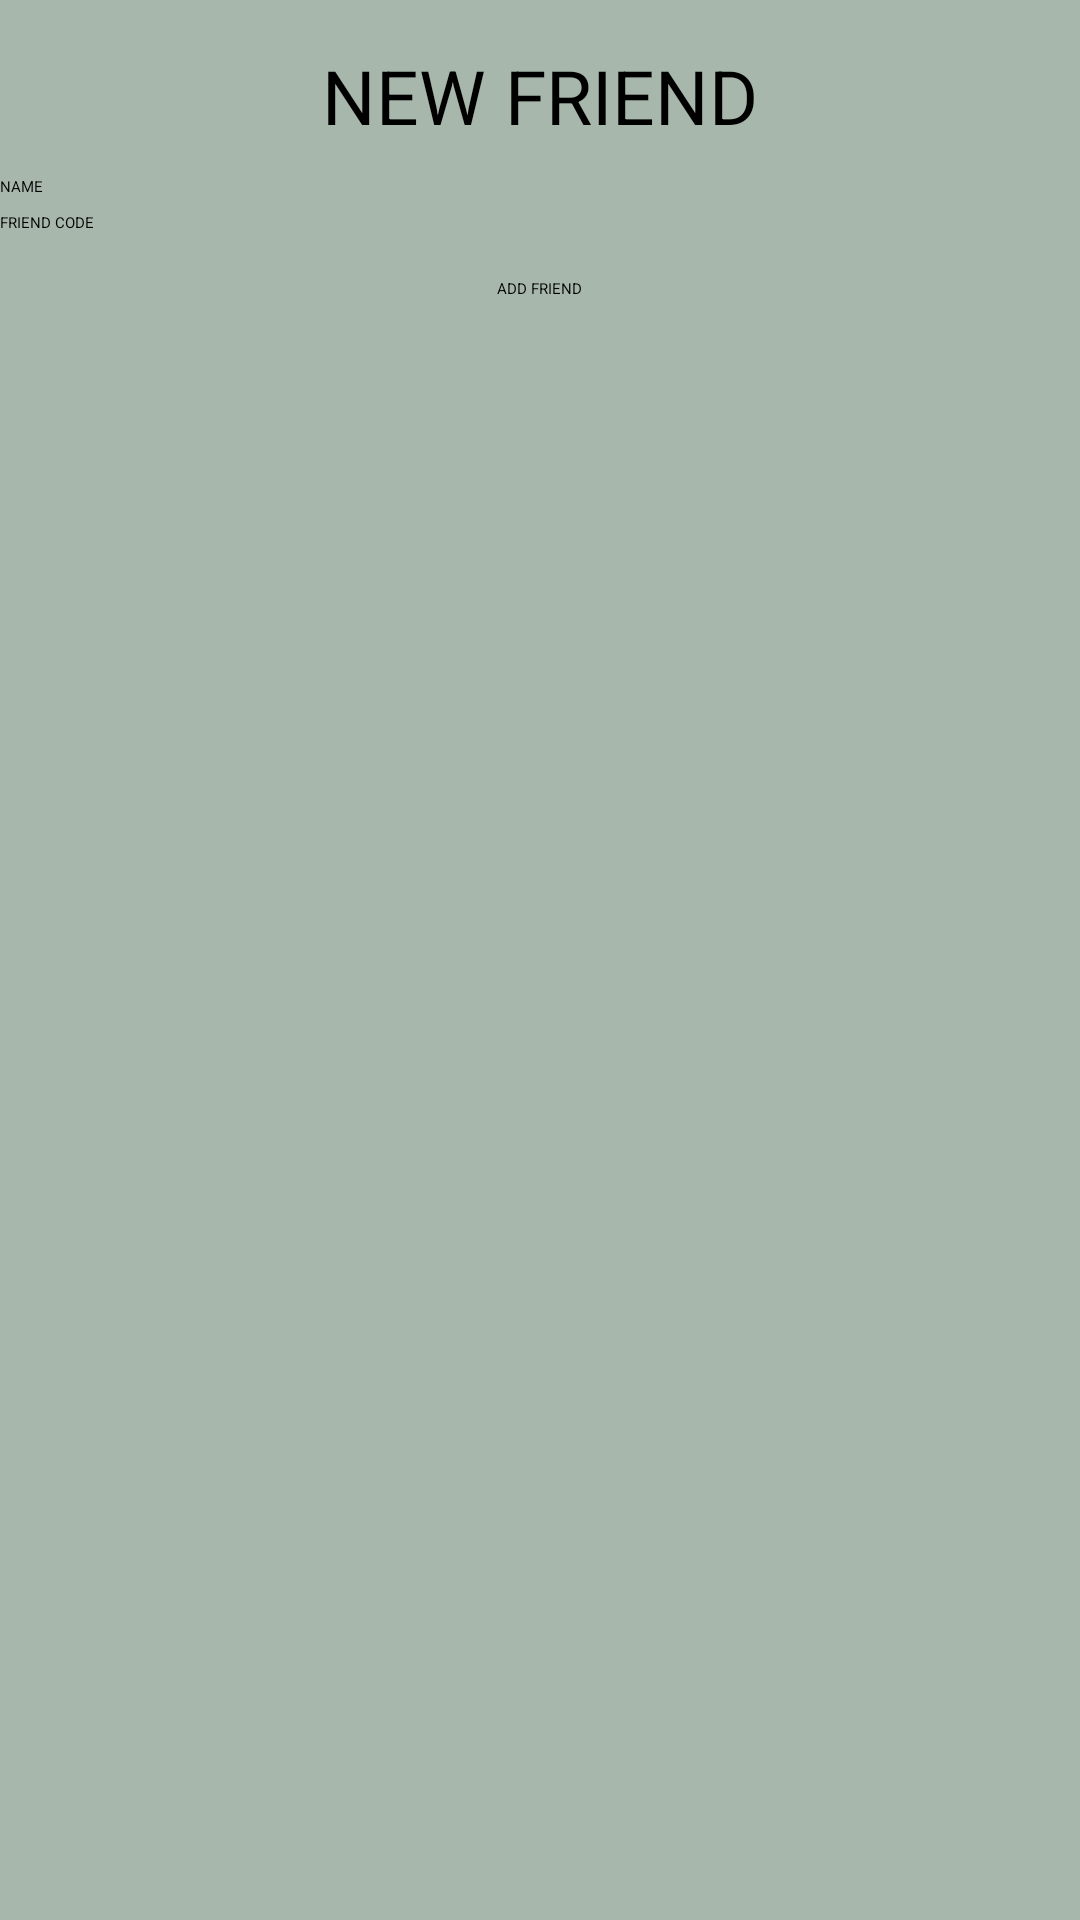

The Android layout XML behind this screen, and the referenced resources:
<!-- AndroidManifest.xml: application theme Theme.FindMe -->
<!-- res/layout/dialog_addfriend.xml -->
<?xml version="1.0" encoding="utf-8"?>
<LinearLayout xmlns:android="http://schemas.android.com/apk/res/android"
    android:layout_width="match_parent"
    android:layout_height="match_parent"
    android:orientation="vertical"
    android:background="@color/gray">


    <TextView
        android:id="@+id/NewFriend"
        android:layout_width="wrap_content"
        android:layout_height="wrap_content"
        android:layout_gravity="center"
        android:text="@string/new_friend"
        android:textSize="25sp"
        android:layout_marginTop="15dp"
        android:textColor="@color/black"/>

    <EditText
        android:id="@+id/etName"
        android:layout_width="match_parent"
        android:layout_height="wrap_content"
        android:ems="10"
        android:layout_marginTop="10dp"
        android:hint="@string/name"
        android:autofillHints=""
        android:inputType="textPersonName"/>

    <EditText
        android:id="@+id/etFriendCode"
        android:layout_width="match_parent"
        android:layout_height="wrap_content"
        android:ems="10"
        android:layout_marginTop="5dp"
        android:hint="@string/friend_code"
        android:autofillHints=""
        android:inputType="number"/>

    <Button
        android:id="@+id/buttonAddFriend"
        android:layout_width="wrap_content"
        android:layout_height="wrap_content"
        android:layout_gravity="center"
        android:backgroundTint="@color/lightgreen"
        android:textColor="@color/black"
        android:layout_marginTop="15dp"
        android:text="@string/AddFriend"/>





</LinearLayout>
<!-- resources referenced by this layout -->
<resources>
  <color name="black">#FF000000</color>
  <color name="gray">#A8B7AC</color>
  <color name="lightgreen">#7fff43</color>
  <string name="AddFriend">ADD FRIEND</string>
  <string name="friend_code">FRIEND CODE</string>
  <string name="name">NAME</string>
  <string name="new_friend">NEW FRIEND</string>
  <style name="Theme.FindMe" parent="Base.Theme.FindMe">
          
          <item name="android:navigationBarColor">@android:color/transparent</item>
          <item name="android:statusBarColor">@android:color/transparent</item>
          <item name="android:windowLightStatusBar">?attr/isLightTheme</item>
      </style>
</resources>
